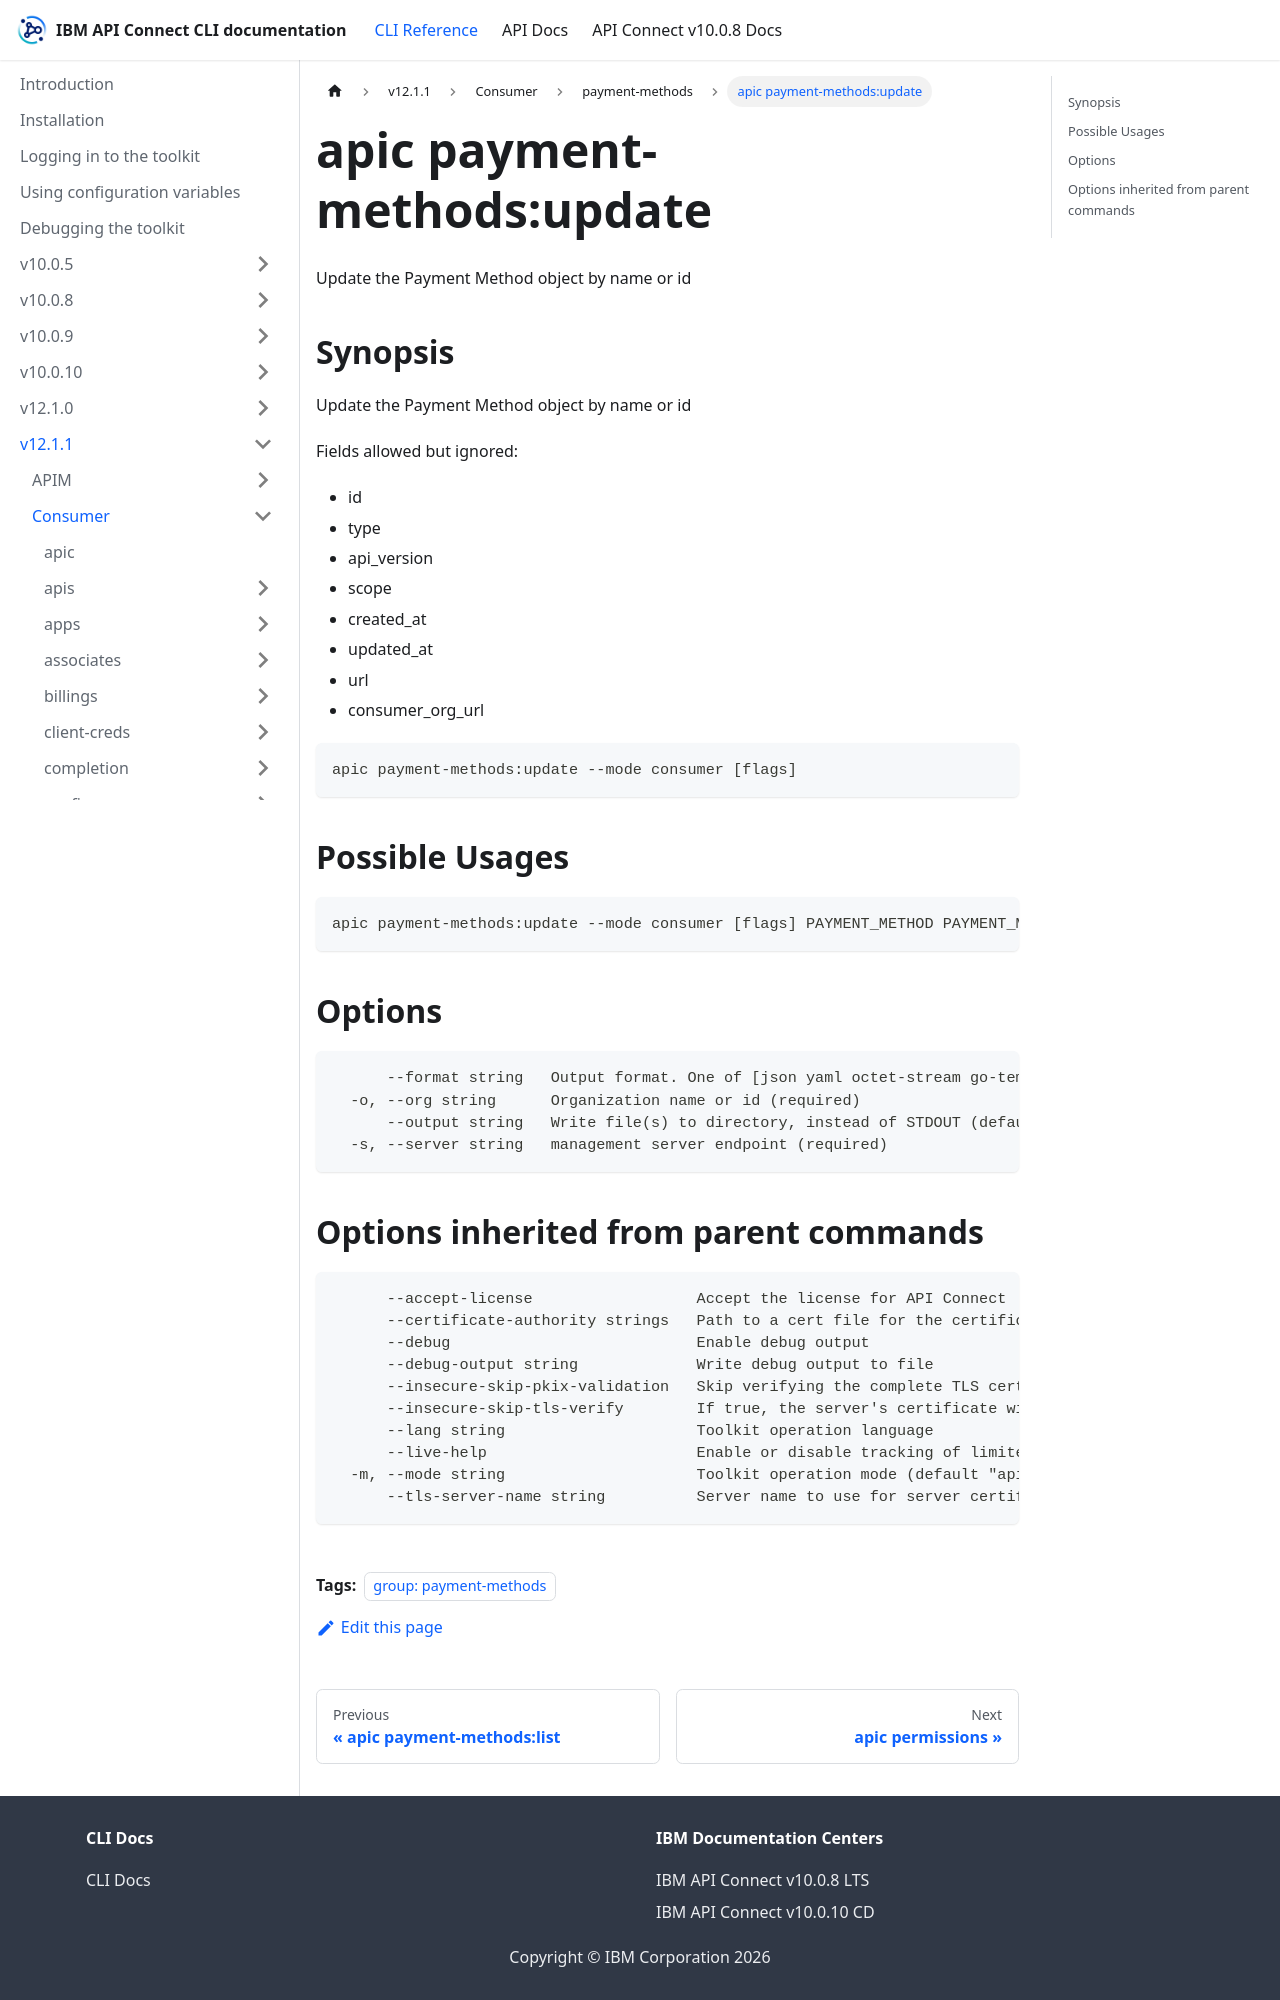

repository: ibm-apiconnect/clidocs · page: docs/v1211/consumer/payment-methods/apic_payment-methods_update.html · generator: docusaurus

---
tags:
- "group: payment-methods"
---
# apic payment-methods:update

Update the Payment Method object by name or id

## Synopsis

Update the Payment Method object by name or id
          
          Fields allowed but ignored:
          - id
          - type
          - api_version
          - scope
          - created_at
          - updated_at
          - url
          - consumer_org_url

```
apic payment-methods:update --mode consumer [flags]
```

## Possible Usages

```
apic payment-methods:update --mode consumer [flags] PAYMENT_METHOD PAYMENT_METHOD_FILE
```

## Options

```
      --format string   Output format. One of [json yaml octet-stream go-template=... go-template-file=...], defaults to yaml.
  -o, --org string      Organization name or id (required)
      --output string   Write file(s) to directory, instead of STDOUT (default "-")
  -s, --server string   management server endpoint (required)
```
